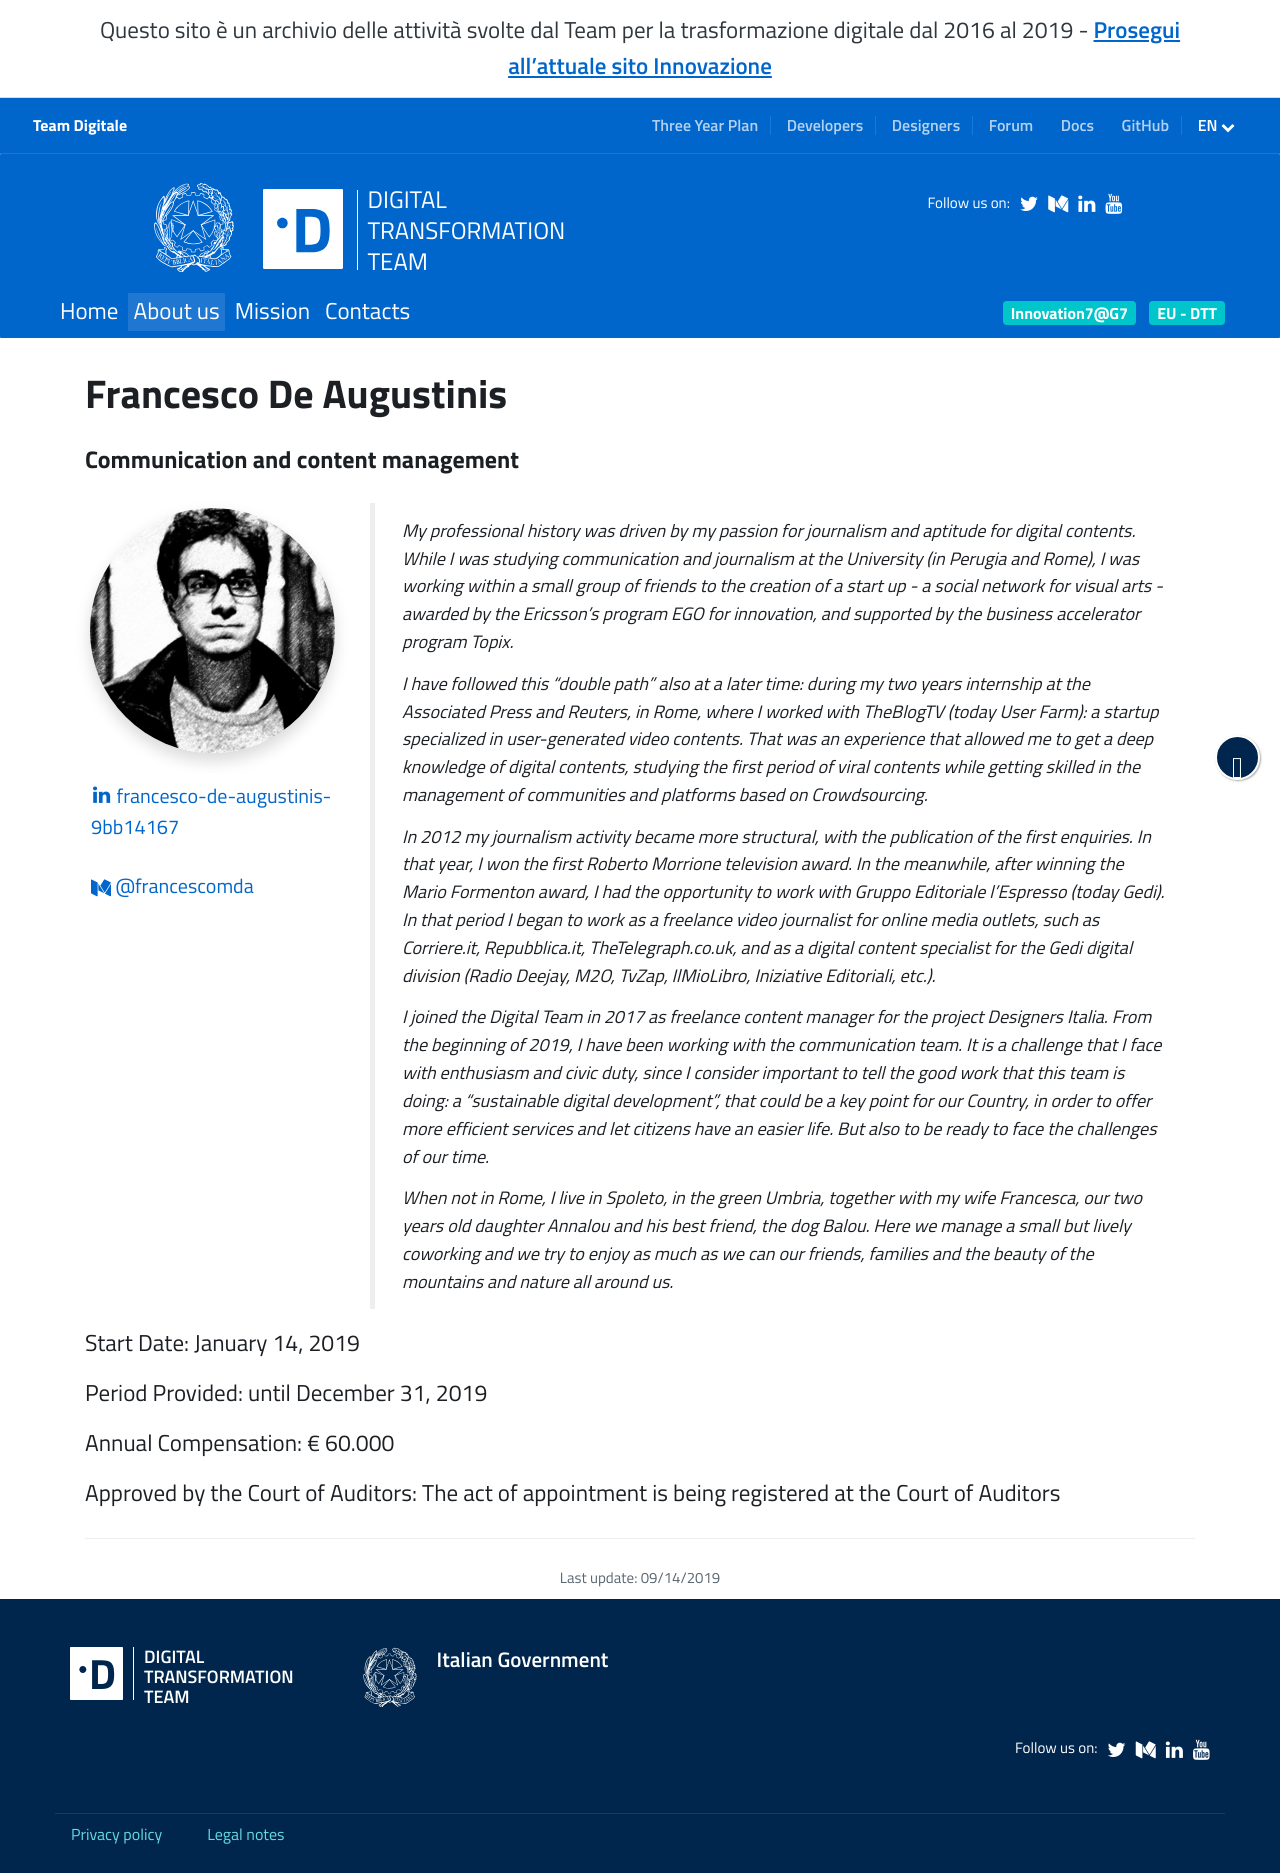

repository: teamdigitale/teamdigitale.governo.it · page: en/people/francesco-de-augustinis.html · generator: jekyll

---
title: Francesco De Augustinis
lang: en
permalink: /en/people/francesco-de-augustinis
layout: people
role: Communication and content management
twitter_user: 
medium_user: francescomda
linkedin_url: https://www.linkedin.com/in/francesco-de-augustinis-9bb14167/
ref: francesco-de-augustinis
parent_ref: team
start_date: January 14, 2019
period_provided: until December 31, 2019
annual_compensation: € 60.000
approved_by_court: The act of appointment is being registered at the Court of Auditors
---
My professional history was driven by my passion for journalism and aptitude for digital contents. While I was studying communication and journalism at the University (in Perugia and Rome), I was working within a small group of friends to the creation of a start up - a social network for visual arts - awarded by the Ericsson’s program EGO for innovation, and supported by the business accelerator program Topix. 

I have followed this “double path” also at a later time: during my two years internship at the Associated Press and Reuters, in Rome, where I worked with TheBlogTV (today User Farm): a startup specialized in user-generated video contents. That was an experience that allowed me to get a deep knowledge of digital contents, studying the first period of viral contents while getting skilled in the management of communities and platforms based on Crowdsourcing. 

In 2012 my journalism activity became more structural, with the publication of the first enquiries. In that year, I won the first Roberto Morrione television award. In the meanwhile, after winning the Mario Formenton award, I had the opportunity to work with Gruppo Editoriale l’Espresso (today Gedi). In that period I began to work as a freelance video journalist for online media outlets, such as Corriere.it, Repubblica.it, TheTelegraph.co.uk, and as a digital content specialist for the Gedi digital division (Radio Deejay, M2O, TvZap, IlMioLibro, Iniziative Editoriali, etc.). 

I joined the Digital Team in 2017 as freelance content manager for the project Designers Italia. From the beginning of 2019, I have been working with the communication team. It is a challenge that I face with enthusiasm and civic duty, since I consider important to tell the good work that this team is doing: a “sustainable digital development”, that could be a key point for our Country, in order to offer more efficient services and let citizens have an easier life. But also to be ready to face the challenges of our time. 

When not in Rome, I live in Spoleto, in the green Umbria, together with my wife Francesca, our two years old daughter Annalou and his best friend, the dog Balou. Here we manage a small but lively coworking and we try to enjoy as much as we can our friends, families and the beauty of the mountains and nature all around us.
